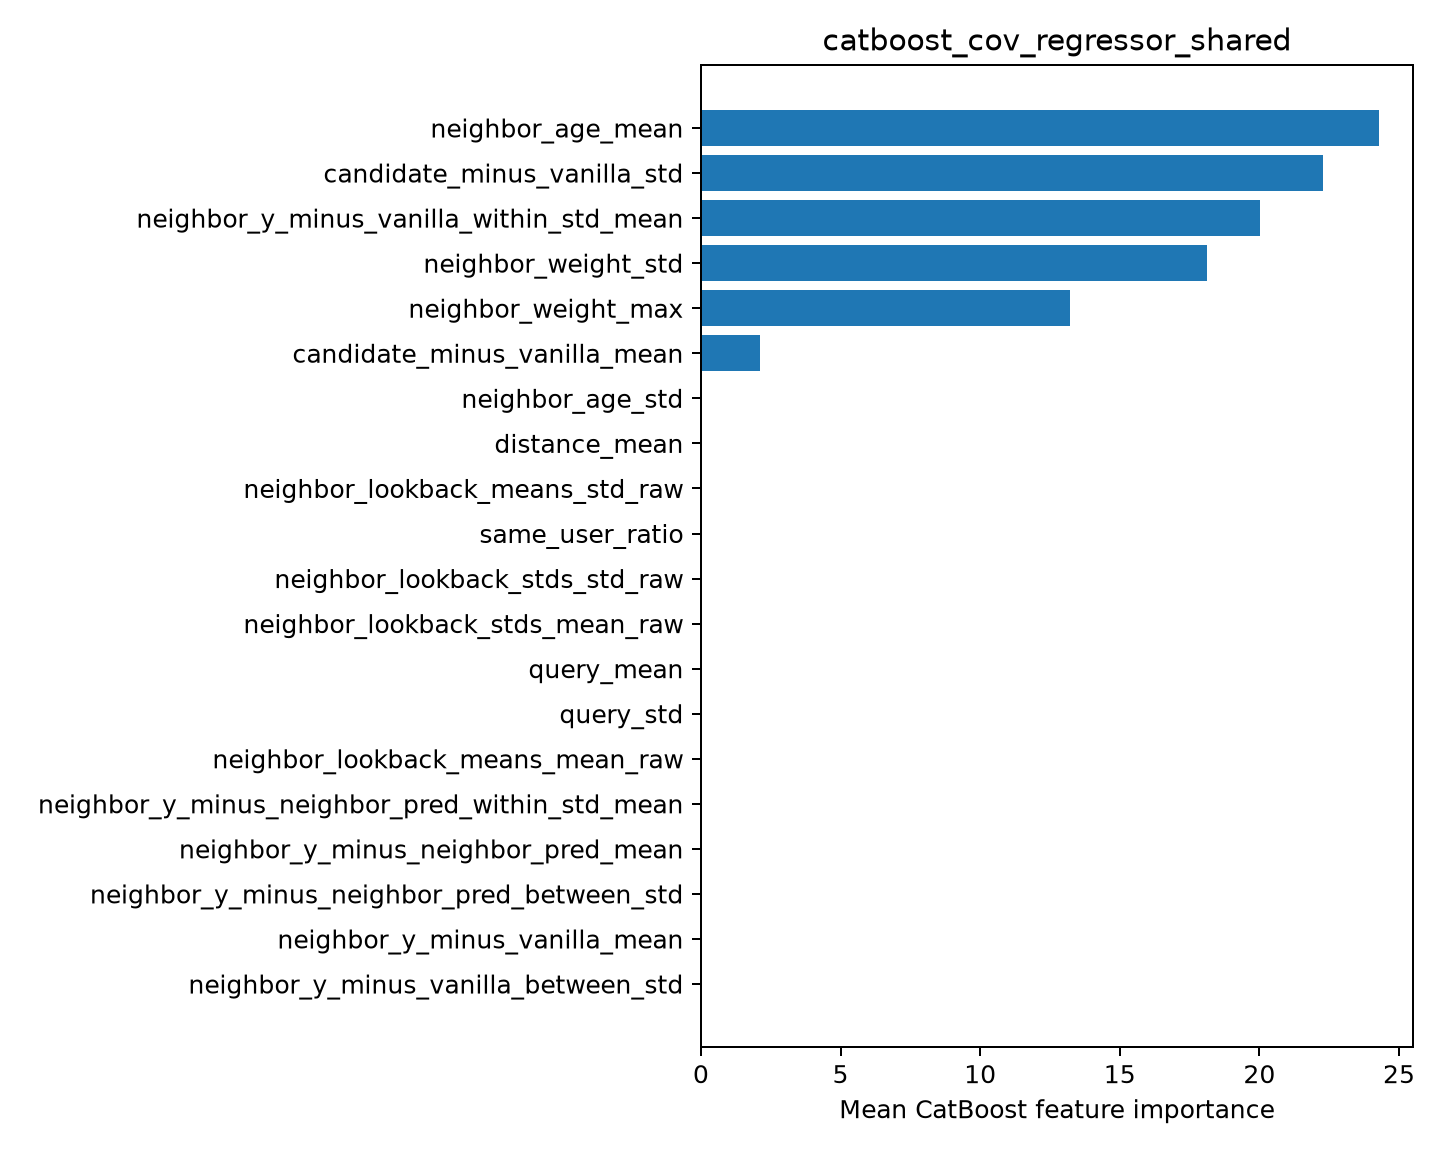

The file beside this chart, header and first rows:
feature, importance
neighbor_age_mean, 24.29
candidate_minus_vanilla_std, 22.27
neighbor_y_minus_vanilla_within_std_mean, 20.01
neighbor_weight_std, 18.13
neighbor_weight_max, 13.21
candidate_minus_vanilla_mean, 2.101
neighbor_age_std, 0.0
distance_mean, 0.0
neighbor_lookback_means_std_raw, 0.0
same_user_ratio, 0.0
neighbor_lookback_stds_std_raw, 0.0
neighbor_lookback_stds_mean_raw, 0.0
query_mean, 0.0
query_std, 0.0
neighbor_lookback_means_mean_raw, 0.0
neighbor_y_minus_neighbor_pred_within_st…, 0.0
neighbor_y_minus_neighbor_pred_mean, 0.0
neighbor_y_minus_neighbor_pred_between_s…, 0.0
neighbor_y_minus_vanilla_mean, 0.0
neighbor_y_minus_vanilla_between_std, 0.0
